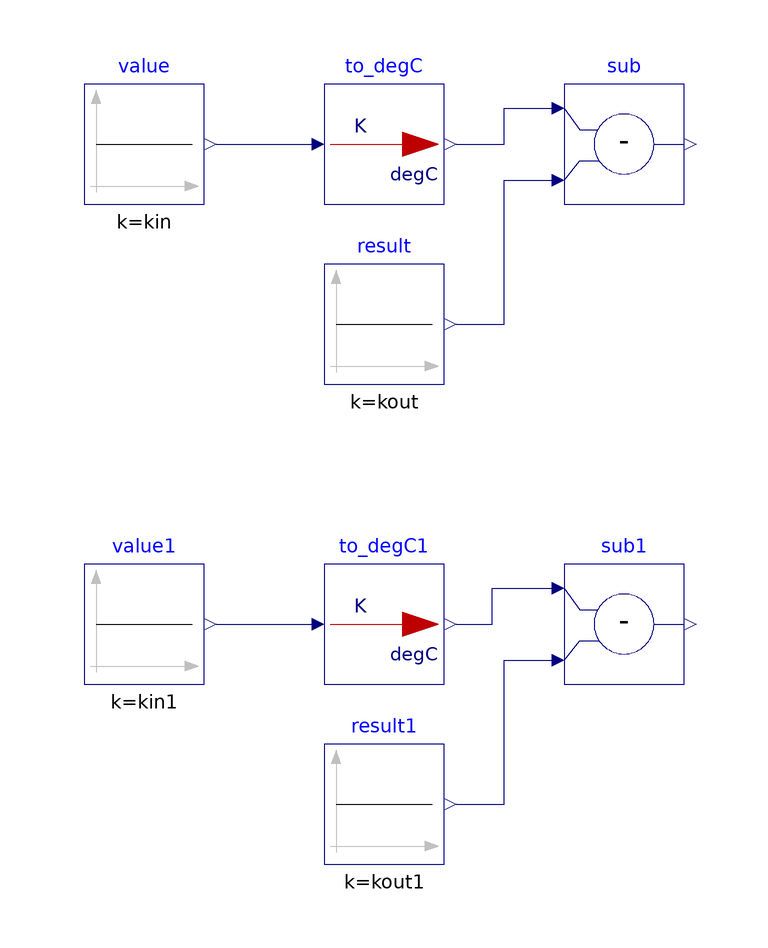

Above is the diagram view of the following Modelica model: its components placed by their Placement annotations and its connect equations drawn as lines.

model To_degC "Validation model for unit conversion from kelvin to degree Celsius"
  extends Modelica.Icons.Example;

  BuildingsLite.Controls.OBC.CDL.Reals.Subtract sub
    "Difference between the calculated and expected conversion output"
    annotation (Placement(transformation(extent={{20,40},{40,60}})));
  BuildingsLite.Controls.OBC.CDL.Reals.Subtract sub1
    "Difference between the calculated and expected conversion output"
    annotation (Placement(transformation(extent={{20,-40},{40,-20}})));

protected
  parameter Real kin = 273.15 "Validation input";
  parameter Real kin1 = 373.15 "Validation input 1";
  parameter Real kout = 0. "Validation output";
  parameter Real kout1 = 100. "Validation output 1";

  BuildingsLite.Controls.OBC.UnitConversions.To_degC to_degC
  "Unit converter from kelvin to degree Celsius "
    annotation (Placement(transformation(extent={{-20,40},{0,60}})));
  BuildingsLite.Controls.OBC.UnitConversions.To_degC to_degC1
  "Unit converter from kelvin to degree Celsius "
    annotation (Placement(transformation(extent={{-20,-40},{0,-20}})));

  BuildingsLite.Controls.OBC.CDL.Reals.Sources.Constant value(
    final k=kin)
    "Value to convert"
    annotation (Placement(transformation(extent={{-60,40},{-40,60}})));
  BuildingsLite.Controls.OBC.CDL.Reals.Sources.Constant value1(
    final k=kin1)
    "Value to convert"
    annotation (Placement(transformation(extent={{-60,-40},{-40,-20}})));
  BuildingsLite.Controls.OBC.CDL.Reals.Sources.Constant result(
    final k=kout)
    "Expected converted value"
    annotation (Placement(transformation(extent={{-20,10},{0,30}})));
  BuildingsLite.Controls.OBC.CDL.Reals.Sources.Constant result1(
    final k=kout1)
    "Expected converted value"
    annotation (Placement(transformation(extent={{-20,-70},{0,-50}})));

equation
  connect(result.y, sub.u2)
    annotation (Line(points={{2,20},{10,20},{10,44},{18,44}}, color={0,0,127}));
  connect(result1.y, sub1.u2)
    annotation (Line(points={{2,-60},{10,-60},{10,-36},{18,-36}}, color={0,0,127}));
  connect(value1.y,to_degC1.u)
    annotation (Line(points={{-38,-30},{-22,-30}}, color={0,0,127}));
  connect(to_degC1.y, sub1.u1)
    annotation (Line(points={{2,-30},{8,-30},{8,-24},{18,-24}}, color={0,0,127}));
  connect(to_degC.y, sub.u1)
    annotation (Line(points={{2,50},{10,50},{10,56},{18,56}}, color={0,0,127}));
  connect(value.y,to_degC.u)
    annotation (Line(points={{-38,50}, {-22,50}}, color={0,0,127}));
  annotation (Icon(graphics={
        Ellipse(lineColor = {75,138,73},
                fillColor={255,255,255},
                fillPattern = FillPattern.Solid,
                extent = {{-100,-100},{100,100}}),
        Polygon(lineColor = {0,0,255},
                fillColor = {75,138,73},
                pattern = LinePattern.None,
                fillPattern = FillPattern.Solid,
                points = {{-36,60},{64,0},{-36,-60},{-36,60}})}),
                Diagram(coordinateSystem( preserveAspectRatio=false)),
            experiment(StopTime=10.0, Tolerance=1e-06),
  __Dymola_Commands(file="modelica://Buildings/Resources/Scripts/Dymola/Controls/OBC/UnitConversions/Validation/To_degC.mos"
    "Simulate and plot"),
    Documentation(
    info="<html>
<p>
This model validates temperature unit conversion from kelvin to degree Celsius.
</p>
</html>",
revisions="<html>
<ul>
<li>
November 29, 2021, by Michael Wetter:<br/>
Regenerated files with <code>Text</code> annotation using now the <code>textColor</code> attribute
rather than the deprecated <code>lineColor</code> attribute.
</li>
<li>
July 05, 2018, Milica Grahovac<br/>
Generated with <code>Buildings/Resources/src/Controls/OBC/UnitConversions/unit_converters.py</code>.<br/>
First implementation.
</li>
</ul>
</html>"));
end To_degC;